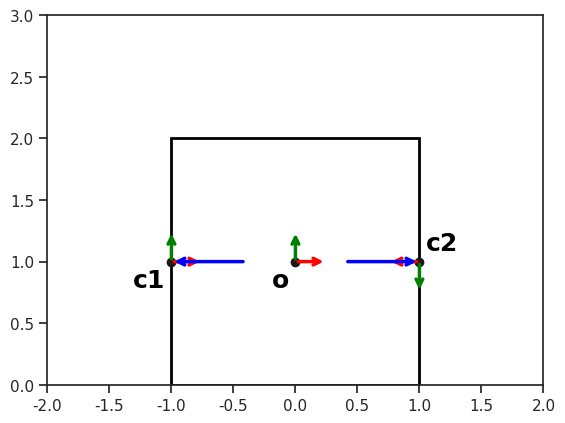

Write Python code to recreate this figure.
# All variable naming notation follows https://drake.mit.edu/doxygen_cxx/group__multibody__quantities.html
import numpy as np
import seaborn as sns
import matplotlib.pyplot as plt
import matplotlib.patches as patches
import scipy.linalg
import math


def planar_hat_map(a):
    a_hat = np.array([
        [0, -a],
        [a, 0]
    ])
    return a_hat

def planar_grasp_map_PCWF(ax, p1_o, p2_o, theta1, theta2):
    """Returns the planar grasp G map assuming 2 point contacts with friction.
    F_o = G f_c
        where Fo_o is the object wrench in the object frame,
              [f_c1 f_c2] is the stacked contact forces [f1_x f1_y f2_x f2_y]^T in the CONTACT FRAMES c1, c2

    Args:
        p1_o (3x1): Location of the first contact in object frame.
        p2_o (3x1): Location of second contact in object frame.
        theta1: rotation from contact frame 1 to object frame
        theta2: rotation from contact frame 2 to object frame

    Returns:
        G (3x4): Planar Grasp Map
    """
    x1, y1 = p1_o[0], p1_o[1]
    x2, y2 = p2_o[0], p2_o[1]
    
    # Wrenches applied by each object in the contact frame
    W1 = np.array([
        [1, 0],
        [0, 1],
        [-y1, x1]
    ])
    
    W2 = np.array([
        [1, 0],
        [0, 1],
        [-y2, x2]
    ])
    
    
    R1 = np.array([
        [np.cos(theta1), -np.sin(theta1)],
        [np.sin(theta1),  np.cos(theta1)]
    ])
    
    R2 = np.array([
        [np.cos(theta2), -np.sin(theta2)],
        [np.sin(theta2),  np.cos(theta2)]
    ])

    G1 = W1 @ R1
    G2 = W2 @ R2
    
    # G = np.block([
    #     [np.eye(2,2), np.eye(2,2)],
    #     [-y1, x1, -y2, x2]
    # ])
    
    G = np.block([G1, G2])
    
    # Visualize Grasp Map Nullspace
    G_null = scipy.linalg.null_space(G).flatten()
    print(f"Nullspace of G:\n{G_null}")

    f1null_c1 = G_null[0:2].reshape(2,1)
    f2null_c2 = G_null[2:4].reshape(2,1)
    
    f1null_o = R1 @ f1null_c1
    f2null_o = R2 @ f2null_c2
    
    draw_null_force_arrow(ax, f1null_o, p1_o)
    draw_null_force_arrow(ax, f2null_o, p2_o)

    return G


def draw_frame(ax, x, y, theta, label):
    """
    Draws a local coordinate frame.
    rot: Rotation of the frame in radians.
    """
    axis_length = 0.25
    
    ax.plot(x, y, 'ko') # 'ko' means black circle
    
    # Calculate the new X-axis vector components
    # The X-axis starts at (1, 0) in local space
    dx_x = axis_length * math.cos(theta)
    dy_x = axis_length * math.sin(theta)
    
    # Calculate the new Y-axis vector components
    # The Y-axis starts at (0, 1) in local space, which is 90 degrees offset from X
    dx_y = -axis_length * math.sin(theta)
    dy_y = axis_length * math.cos(theta)

    # 3. Draw Local X-axis (Red arrow)
    ax.annotate('', 
                xy=(x + dx_x, y + dy_x), xytext=(x, y),
                arrowprops=dict(arrowstyle="->", color="red", lw=2.5))

    # 4. Draw Local Y-axis (Green arrow)
    ax.annotate('', 
                xy=(x + dx_y, y + dy_y), xytext=(x, y),
                arrowprops=dict(arrowstyle="->", color="green", lw=2.5))

    # Position the anchor in the local "bottom-left" quadrant
    offset = axis_length * 0.2
    label_dx = -offset * math.cos(theta) + offset * math.sin(theta)
    label_dy = -offset * math.sin(theta) - offset * math.cos(theta)
    
    # Dynamically align the text so the bounding box grows AWAY from the origin
    # If dx is positive (right of origin), align left (pushes text further right)
    h_align = 'left' if label_dx > 0 else 'right'
    v_align = 'bottom' if label_dy > 0 else 'top'
    
    # Optional: Catch near-zero values to perfectly center it on axes
    if abs(label_dx) < 1e-5: h_align = 'center'
    if abs(label_dy) < 1e-5: v_align = 'center'
    
    ax.text(x + label_dx, y + label_dy, 
            label, 
            color='black', 
            fontsize=18, 
            fontweight='bold',
            ha=h_align, 
            va=v_align)
 
def draw_box_object(ax, bl_corner, width, height, label='o'):
    rect = patches.Rectangle(
        bl_corner,          # Bottom-left corner at x=-1, y=2
        width,              # Width
        height,               # Height
        linewidth=2,     
        edgecolor='black', 
        facecolor='none' 
    )
    
    ax.add_patch(rect)
    
    ox = bl_corner[0] + (width / 2)
    oy = bl_corner[1] + (height / 2)

    # # Plot a dot at the origin
    # ax.plot(ox, oy, 'ko') # 'ko' means black circle
    
    draw_frame(ax, ox, oy, theta=0, label='o')

    pass

def draw_null_force_arrow(ax, gnull, end_o, length=0.6, color="blue", lw=2.5, normalize=True):
    """
    gnull: 2D force direction as np.array([fx, fy]) or np.array([[fx], [fy]])
    end_o: arrow tip location, np.array([x, y])
    """
    d = np.asarray(gnull, dtype=float).reshape(2)  # handles (2,) and (2,1)
    n = np.linalg.norm(d)
    if n < 1e-12:
        raise ValueError("Zero-length direction vector from gnull.")

    if normalize:
        d = (d / n) * length

    end_o = np.asarray(end_o, dtype=float).reshape(2)
    start_o = end_o - d

    ax.annotate(
        "",
        xy=(end_o[0], end_o[1]),
        xytext=(start_o[0], start_o[1]),
        arrowprops=dict(arrowstyle="->", color=color, lw=lw),
    )
if __name__ == "__main__":
    sns.set_theme(style="ticks")
    
    fig, ax = plt.subplots()
    ax.set_xlim(-2, 2)
    ax.set_ylim(0, 3)

    # Draw object
    draw_box_object(ax, (-1, 0), 2, 2)
    
    # Define contact frames
    p1_o = np.array([-1, 1.0])
    p2_o = np.array([1, 1.0])
    
    theta1 = np.pi
    theta2 = 0
    
    draw_frame(ax, p1_o[0], p1_o[1], 0, label='c1')
    draw_frame(ax, p2_o[0], p2_o[1], np.pi, label='c2')
    
    G = planar_grasp_map_PCWF(ax, p1_o, p2_o, theta1, theta2)
    print(f"Grasp Map G: \n {G}")

    
    plt.show()
    
    
    
    
